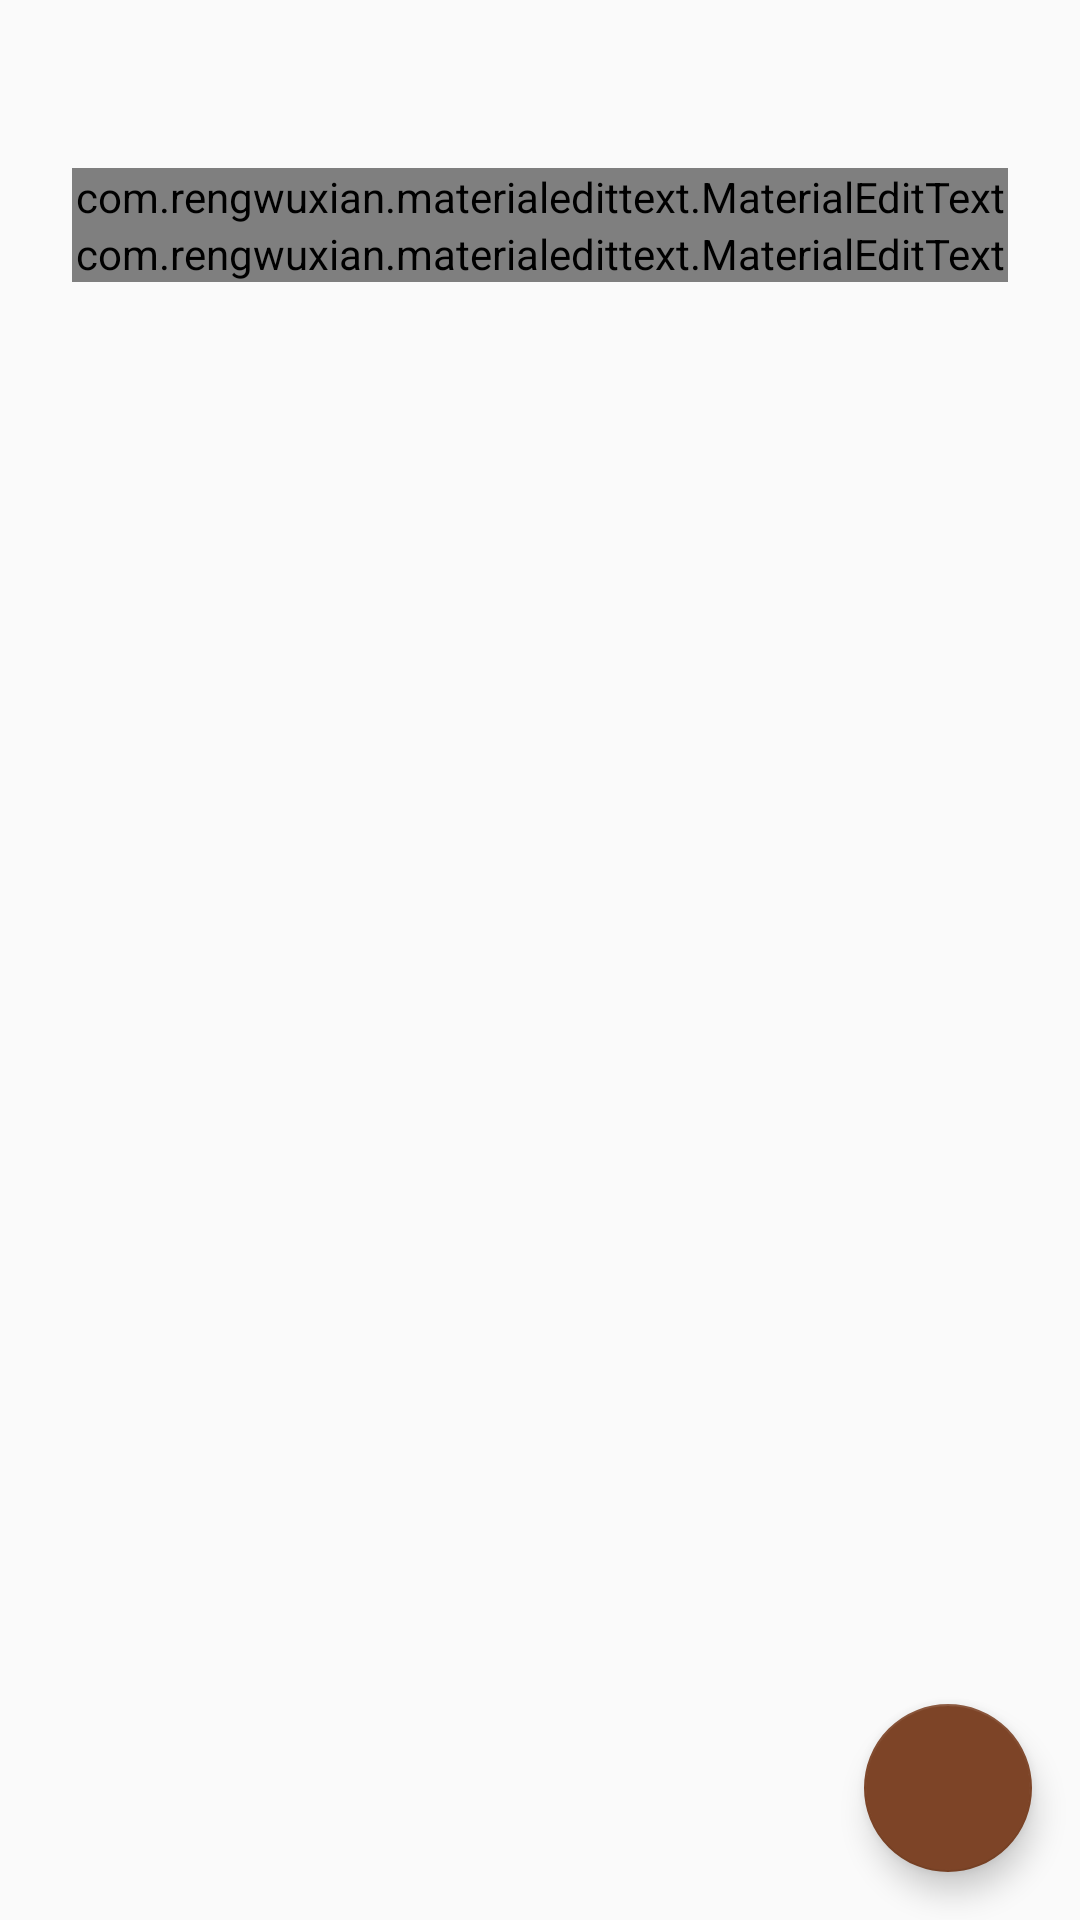

Write the Android layout XML for this screen, with the resource values it uses.
<!-- AndroidManifest.xml: application theme AppTheme.NoActionBar -->
<!-- res/layout/fragment_add_name.xml -->
<FrameLayout xmlns:android="http://schemas.android.com/apk/res/android"
    android:layout_width="match_parent"
    android:layout_height="match_parent"
    android:orientation="vertical">

    <ScrollView
        android:layout_width="match_parent"
        android:layout_height="match_parent">

        <LinearLayout
            android:layout_width="match_parent"
            android:layout_height="wrap_content"
            android:orientation="vertical"
            android:padding="24dp">

            <TextView
                style="@style/BaseApp.Heading"
                android:text="@string/add_your_name"
                android:layout_marginTop="@dimen/activity_vertical_margin"
                android:layout_marginBottom="@dimen/activity_vertical_margin"/>

            <com.rengwuxian.materialedittext.MaterialEditText
                android:id="@+id/firstNameMET"
                style="@style/METAuthField"
                android:layout_width="match_parent"
                android:layout_height="wrap_content"
                android:hint="@string/hint_first_name"
                android:inputType="text|textCapWords|textNoSuggestions|textPersonName"/>

            <com.rengwuxian.materialedittext.MaterialEditText
                android:id="@+id/lastNameMET"
                style="@style/METAuthField"
                android:layout_width="match_parent"
                android:layout_height="wrap_content"
                android:inputType="text|textCapWords|textNoSuggestions|textPersonName"
                android:hint="@string/hint_last_name"
                android:imeOptions="actionDone"/>


        </LinearLayout>

    </ScrollView>

    <android.support.design.widget.FloatingActionButton
        android:id="@+id/fab"
        android:layout_width="wrap_content"
        android:layout_height="wrap_content"
        android:layout_gravity="bottom|end"
        android:layout_margin="@dimen/fab_margin"
        android:tint="@android:color/white"
        android:src="@drawable/ic_arrow_forward_black_24dp"/>


</FrameLayout>
<!-- resources referenced by this layout -->
<resources>
  <dimen name="activity_vertical_margin">16dp</dimen>
  <dimen name="fab_margin">16dp</dimen>
  <string name="add_your_name">Add your name</string>
  <string name="hint_first_name">First Name</string>
  <string name="hint_last_name">Last Name</string>
  <style name="METAuthField">
        <item name="android:layout_width">match_parent</item>
        <item name="android:layout_height">wrap_content</item>
        
        <item name="met_textColor">@color/colorAccent</item>
        <item name="met_helperTextColor">@android:color/black</item>
        <item name="met_helperTextAlwaysShown">true</item>
        <item name="met_singleLineEllipsis">true</item>
        <item name="met_iconPadding">8dp</item>
        <item name="met_floatingLabel">highlight</item>
        <item name="android:imeOptions">actionNext</item>
     </style>
  <style name="AppTheme.NoActionBar">
          <item name="windowActionBar">false</item>
          <item name="windowNoTitle">true</item>
      </style>
  <color name="colorAccent">#7d4427</color>
</resources>
